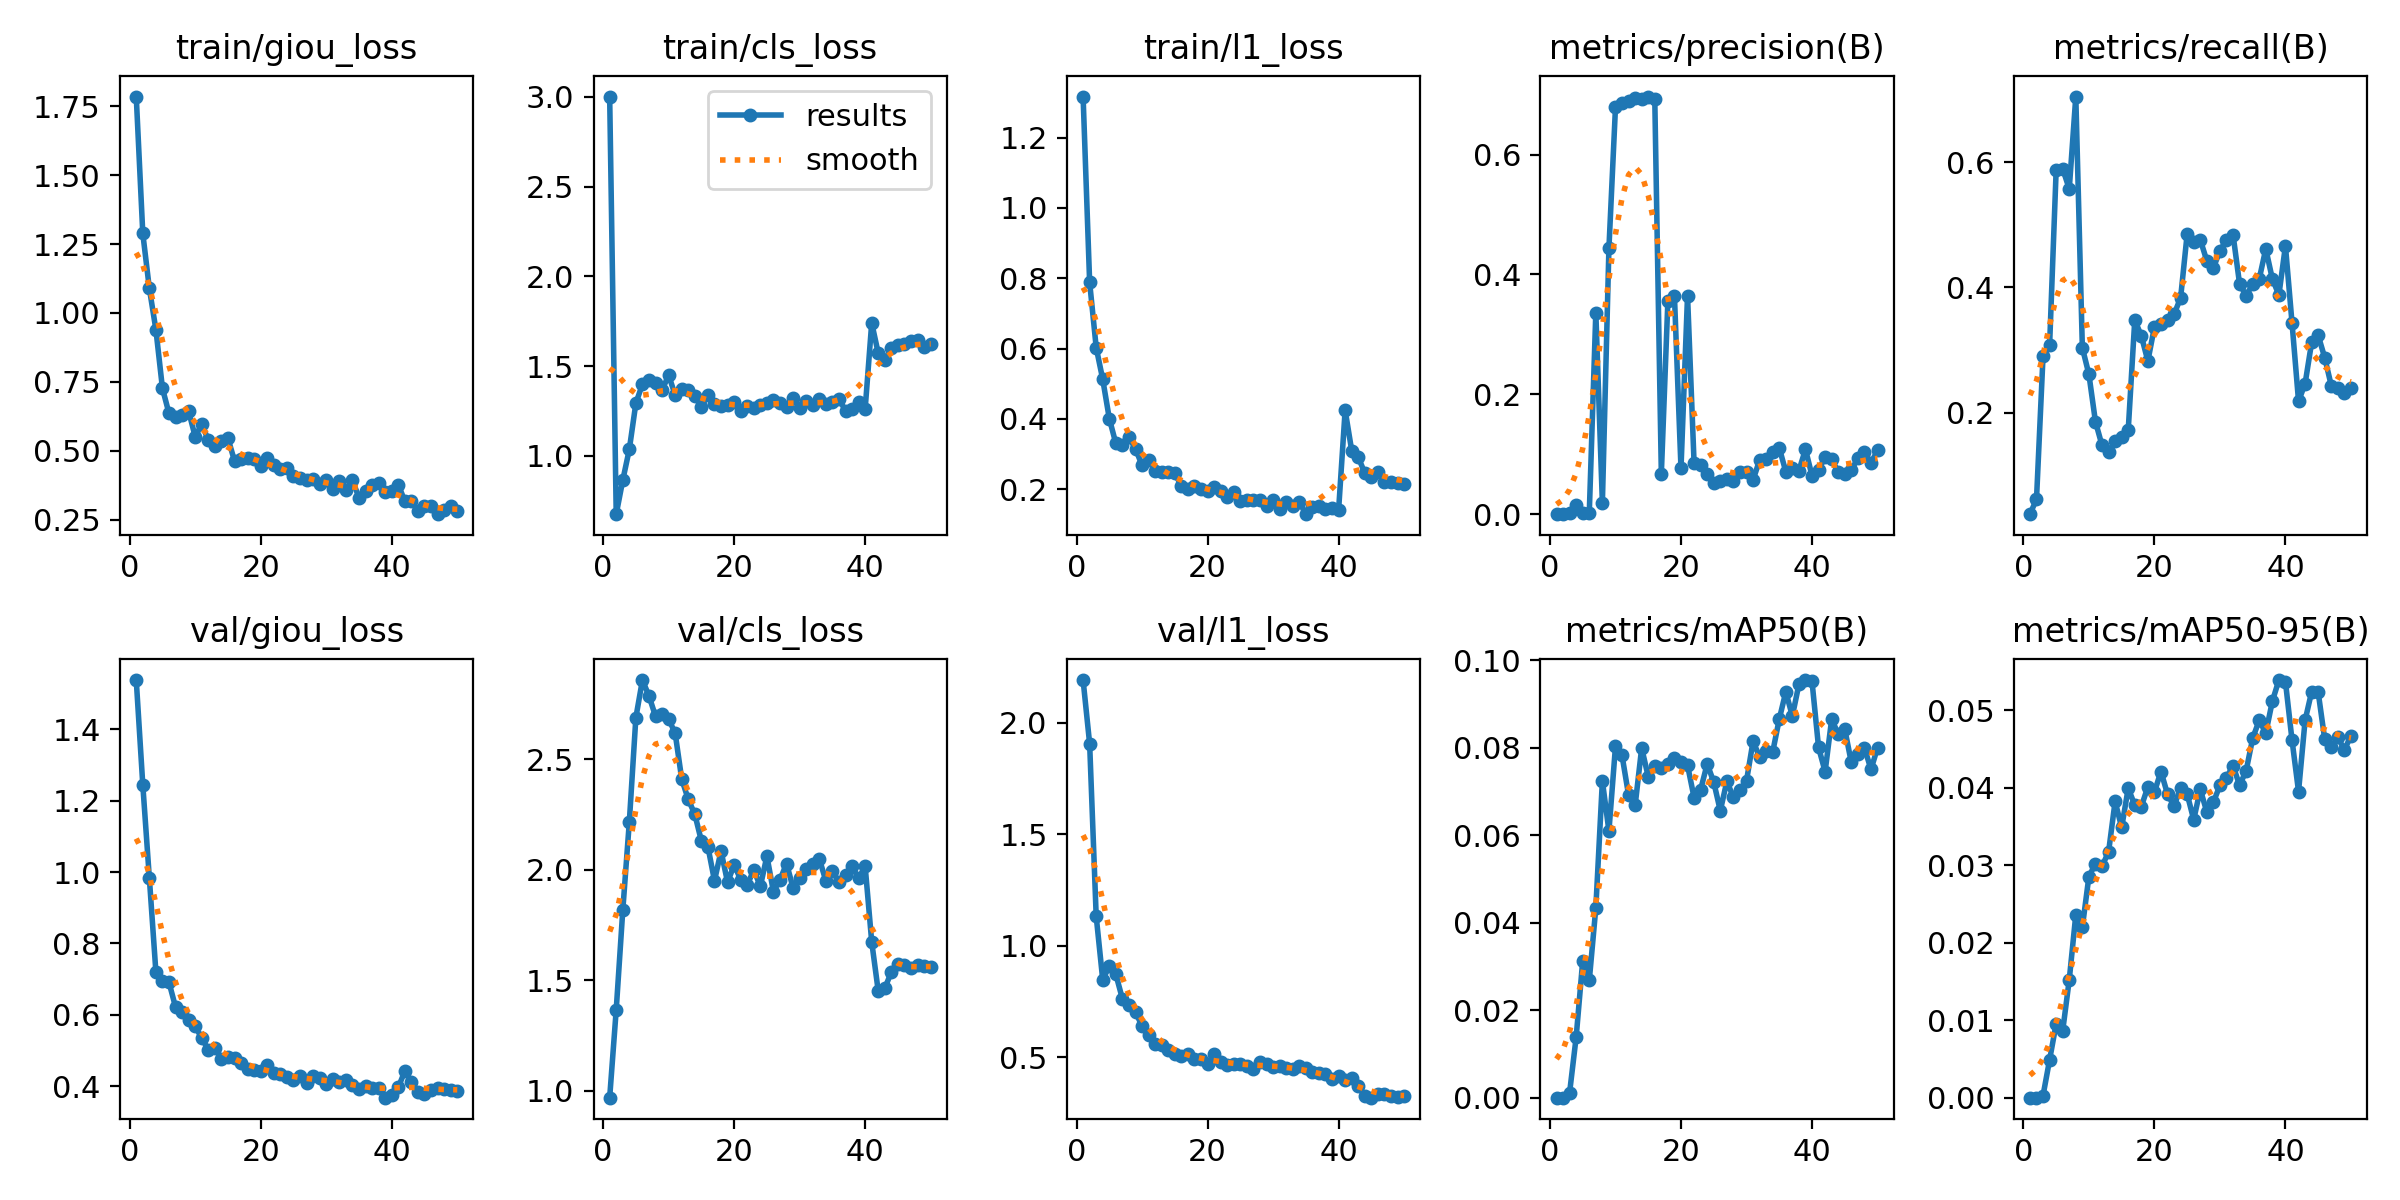

The table this chart was drawn from, first rows:
epoch, time, train/giou_loss, train/cls_loss, train/l1_loss, metrics/precision(B), metrics/recall(B), metrics/mAP50(B), metrics/mAP50-95(B), val/giou_loss, val/cls_loss, val/l1_loss, lr/pg0, lr/pg1, lr/pg2
1, 32.7, 1.785, 3.002, 1.317, 7e-05, 0.0378, 3e-05, 1e-05, 1.538, 0.9683, 2.191, 1.96e-05, 1.96e-05, 0.08042
2, 55.78, 1.288, 0.676, 0.7882, 7e-05, 0.06154, 2e-05, 0, 1.244, 1.367, 1.905, 3.88088e-05, 3.88088e-05, 0.06044
3, 78.8, 1.089, 0.8651, 0.6027, 0.00275, 0.2908, 0.0012, 0.00028, 0.9834, 1.816, 1.131, 5.72184e-05, 5.72184e-05, 0.04046
4, 102.6, 0.9394, 1.037, 0.5121, 0.01614, 0.3077, 0.01388, 0.00488, 0.7196, 2.217, 0.8456, 7.48288e-05, 7.48288e-05, 0.02047
5, 125.6, 0.7263, 1.294, 0.4008, 0.00234, 0.587, 0.03131, 0.00952, 0.6947, 2.69, 0.9094, 9.164e-05, 9.164e-05, 0.0004916
6, 148.3, 0.6352, 1.4, 0.3299, 0.00191, 0.5898, 0.0268, 0.00863, 0.6909, 2.86, 0.871, 9.001e-05, 9.001e-05, 9.001e-05
7, 170.8, 0.6239, 1.424, 0.3261, 0.3365, 0.5573, 0.04337, 0.01521, 0.6216, 2.788, 0.761, 8.8012e-05, 8.8012e-05, 8.8012e-05
8, 193.8, 0.6302, 1.406, 0.3473, 0.01909, 0.705, 0.07236, 0.0236, 0.6072, 2.696, 0.7333, 8.6014e-05, 8.6014e-05, 8.6014e-05
9, 217, 0.6431, 1.367, 0.315, 0.444, 0.3037, 0.06094, 0.022, 0.5849, 2.704, 0.701, 8.4016e-05, 8.4016e-05, 8.4016e-05
10, 239.1, 0.5507, 1.449, 0.2675, 0.6789, 0.2612, 0.08029, 0.02853, 0.5676, 2.684, 0.6394, 8.2018e-05, 8.2018e-05, 8.2018e-05
11, 263, 0.5966, 1.339, 0.2836, 0.6859, 0.1856, 0.07821, 0.03019, 0.5349, 2.618, 0.5996, 8.002e-05, 8.002e-05, 8.002e-05
12, 287.2, 0.5382, 1.372, 0.252, 0.6894, 0.1478, 0.06914, 0.02986, 0.5018, 2.411, 0.5575, 7.8022e-05, 7.8022e-05, 7.8022e-05
13, 309.8, 0.5172, 1.365, 0.248, 0.6941, 0.1375, 0.06678, 0.03169, 0.5078, 2.319, 0.5518, 7.6024e-05, 7.6024e-05, 7.6024e-05
14, 332.6, 0.5364, 1.332, 0.2486, 0.6924, 0.1546, 0.07992, 0.03822, 0.4762, 2.252, 0.5297, 7.4026e-05, 7.4026e-05, 7.4026e-05
15, 354.3, 0.545, 1.273, 0.245, 0.6969, 0.1615, 0.07333, 0.03486, 0.4817, 2.131, 0.5132, 7.2028e-05, 7.2028e-05, 7.2028e-05
16, 378, 0.4627, 1.34, 0.209, 0.6922, 0.1718, 0.07587, 0.03993, 0.4793, 2.104, 0.5035, 7.003e-05, 7.003e-05, 7.003e-05
17, 400.8, 0.4696, 1.288, 0.1999, 0.06746, 0.3478, 0.07543, 0.03774, 0.4662, 1.951, 0.5139, 6.8032e-05, 6.8032e-05, 6.8032e-05
18, 424.7, 0.4737, 1.278, 0.2097, 0.3562, 0.3228, 0.0763, 0.03756, 0.4491, 2.086, 0.4925, 6.6034e-05, 6.6034e-05, 6.6034e-05
19, 446.1, 0.4702, 1.282, 0.2015, 0.3644, 0.2825, 0.07763, 0.04009, 0.4461, 1.943, 0.4897, 6.4036e-05, 6.4036e-05, 6.4036e-05
20, 468.4, 0.4445, 1.301, 0.1946, 0.07654, 0.3368, 0.07676, 0.03944, 0.4415, 2.023, 0.4681, 6.2038e-05, 6.2038e-05, 6.2038e-05
21, 490.4, 0.4742, 1.25, 0.2059, 0.3647, 0.3418, 0.07597, 0.04208, 0.4586, 1.956, 0.512, 6.004e-05, 6.004e-05, 6.004e-05
22, 512, 0.4478, 1.281, 0.1959, 0.08474, 0.3478, 0.06856, 0.03916, 0.4379, 1.932, 0.4777, 5.8042e-05, 5.8042e-05, 5.8042e-05
23, 533.6, 0.4342, 1.265, 0.1775, 0.08172, 0.3571, 0.07039, 0.03762, 0.4329, 2, 0.4643, 5.6044e-05, 5.6044e-05, 5.6044e-05
24, 554.5, 0.4388, 1.284, 0.1915, 0.06633, 0.3835, 0.07627, 0.03998, 0.4247, 1.925, 0.4666, 5.4046e-05, 5.4046e-05, 5.4046e-05
25, 577.1, 0.4079, 1.295, 0.1671, 0.05161, 0.4855, 0.07212, 0.03916, 0.4186, 2.062, 0.4682, 5.2048e-05, 5.2048e-05, 5.2048e-05
26, 599.9, 0.4011, 1.312, 0.1697, 0.05487, 0.473, 0.06557, 0.03586, 0.4289, 1.901, 0.4611, 5.005e-05, 5.005e-05, 5.005e-05
27, 621.6, 0.3926, 1.296, 0.168, 0.05811, 0.4764, 0.07229, 0.03978, 0.4076, 1.955, 0.445, 4.8052e-05, 4.8052e-05, 4.8052e-05
28, 643.4, 0.3963, 1.275, 0.1693, 0.05562, 0.4425, 0.06866, 0.03686, 0.4287, 2.029, 0.4786, 4.6054e-05, 4.6054e-05, 4.6054e-05
29, 664.7, 0.3777, 1.324, 0.1524, 0.07006, 0.4314, 0.07027, 0.0381, 0.4215, 1.918, 0.47, 4.4056e-05, 4.4056e-05, 4.4056e-05
30, 686.4, 0.3924, 1.265, 0.1684, 0.07041, 0.4584, 0.0724, 0.0403, 0.4067, 1.963, 0.4557, 4.2058e-05, 4.2058e-05, 4.2058e-05
31, 709.1, 0.3593, 1.308, 0.1425, 0.05721, 0.4765, 0.08142, 0.04127, 0.4208, 2.004, 0.4594, 4.006e-05, 4.006e-05, 4.006e-05
32, 731.1, 0.3908, 1.282, 0.1646, 0.0902, 0.4845, 0.0779, 0.04284, 0.4114, 2.029, 0.4519, 3.8062e-05, 3.8062e-05, 3.8062e-05
33, 753.5, 0.3574, 1.317, 0.1533, 0.0926, 0.4056, 0.07925, 0.04031, 0.4172, 2.05, 0.4464, 3.6064e-05, 3.6064e-05, 3.6064e-05
34, 775.6, 0.3922, 1.29, 0.1642, 0.104, 0.3869, 0.079, 0.04217, 0.402, 1.95, 0.4594, 3.4066e-05, 3.4066e-05, 3.4066e-05
35, 797.3, 0.3297, 1.303, 0.1288, 0.1108, 0.4051, 0.0865, 0.04637, 0.3923, 1.997, 0.4492, 3.2068e-05, 3.2068e-05, 3.2068e-05
36, 818.8, 0.355, 1.319, 0.1479, 0.07075, 0.4135, 0.09273, 0.04869, 0.4008, 1.943, 0.4336, 3.007e-05, 3.007e-05, 3.007e-05
37, 841.2, 0.3759, 1.251, 0.1512, 0.07668, 0.4617, 0.08721, 0.04703, 0.3944, 1.976, 0.4282, 2.8072e-05, 2.8072e-05, 2.8072e-05
38, 863.1, 0.3834, 1.26, 0.1442, 0.07271, 0.4137, 0.09445, 0.05114, 0.3953, 2.016, 0.4224, 2.6074e-05, 2.6074e-05, 2.6074e-05
39, 885.3, 0.3488, 1.302, 0.1453, 0.1083, 0.388, 0.09543, 0.05388, 0.3678, 1.962, 0.3995, 2.4076e-05, 2.4076e-05, 2.4076e-05
40, 907.4, 0.3549, 1.262, 0.14, 0.06421, 0.4664, 0.09514, 0.05367, 0.3754, 2.016, 0.4151, 2.2078e-05, 2.2078e-05, 2.2078e-05
41, 923, 0.3767, 1.741, 0.4245, 0.0742, 0.344, 0.08003, 0.04617, 0.3964, 1.674, 0.3962, 2.008e-05, 2.008e-05, 2.008e-05
42, 935.3, 0.3164, 1.572, 0.3099, 0.09524, 0.2183, 0.07451, 0.0395, 0.4424, 1.45, 0.4067, 1.8082e-05, 1.8082e-05, 1.8082e-05
43, 948.4, 0.3187, 1.534, 0.2908, 0.09207, 0.2461, 0.08647, 0.04868, 0.4121, 1.464, 0.3679, 1.6084e-05, 1.6084e-05, 1.6084e-05
44, 962.3, 0.2821, 1.602, 0.2458, 0.07022, 0.3123, 0.08312, 0.05237, 0.3834, 1.538, 0.3245, 1.4086e-05, 1.4086e-05, 1.4086e-05
45, 975.3, 0.299, 1.617, 0.2342, 0.06664, 0.3234, 0.08421, 0.0523, 0.3785, 1.574, 0.3176, 1.2088e-05, 1.2088e-05, 1.2088e-05
46, 988.1, 0.2977, 1.626, 0.2484, 0.07387, 0.2878, 0.0766, 0.04622, 0.3907, 1.568, 0.3352, 1.009e-05, 1.009e-05, 1.009e-05
47, 1001, 0.2696, 1.641, 0.2209, 0.0933, 0.2429, 0.07846, 0.04518, 0.3947, 1.556, 0.3343, 8.092e-06, 8.092e-06, 8.092e-06
48, 1014, 0.2849, 1.646, 0.2211, 0.1032, 0.2401, 0.07998, 0.04652, 0.391, 1.568, 0.3247, 6.094e-06, 6.094e-06, 6.094e-06
49, 1028, 0.3005, 1.608, 0.2184, 0.08541, 0.2309, 0.07501, 0.04486, 0.3888, 1.566, 0.322, 4.096e-06, 4.096e-06, 4.096e-06
50, 1042, 0.2793, 1.625, 0.2157, 0.1066, 0.2401, 0.07995, 0.0467, 0.3876, 1.56, 0.3247, 2.098e-06, 2.098e-06, 2.098e-06
